The GitHub repository Schultz2873/pokemon-image-recognition contains a labelled image folder "pokemon" with 4 categories: bulbasaur, charmander, pikachu, squirtle. Examples follow, each with its label.

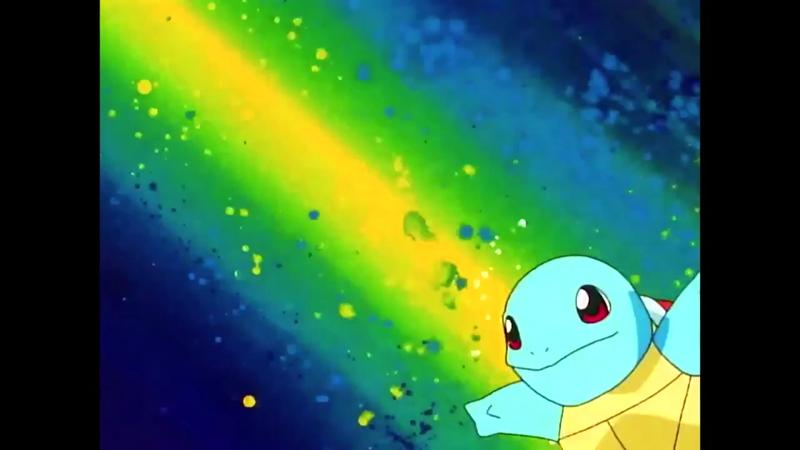
Label: squirtle

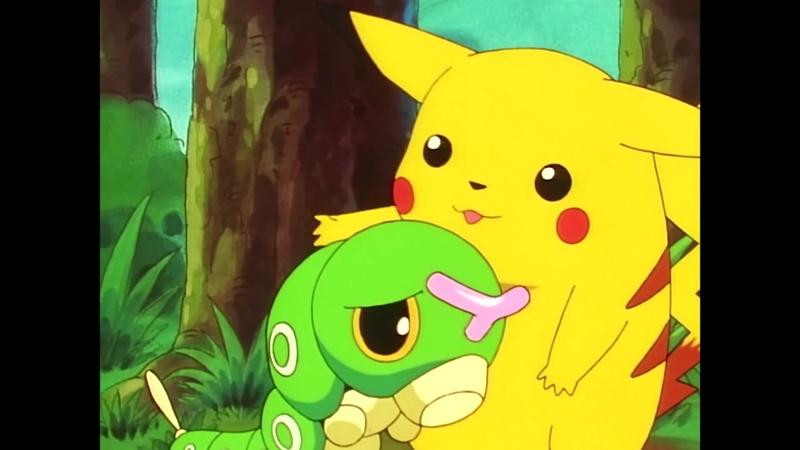
Label: pikachu

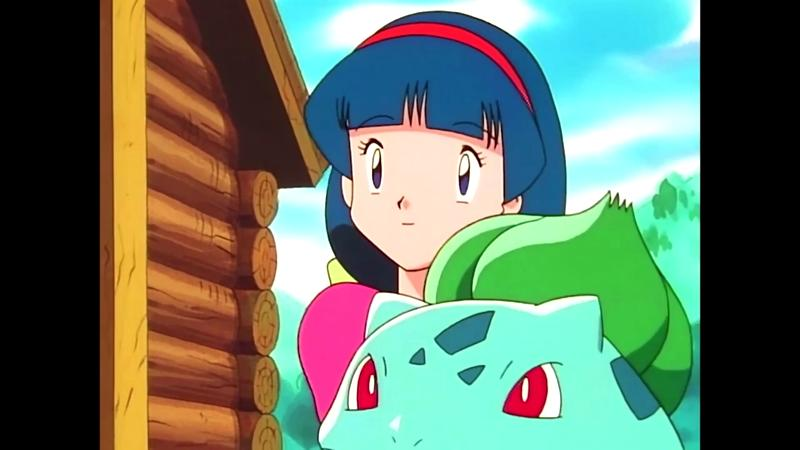
Label: bulbasaur

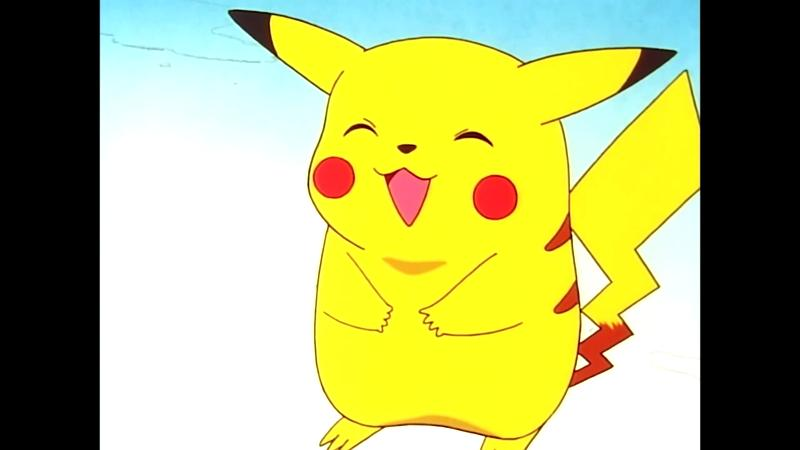
Label: pikachu

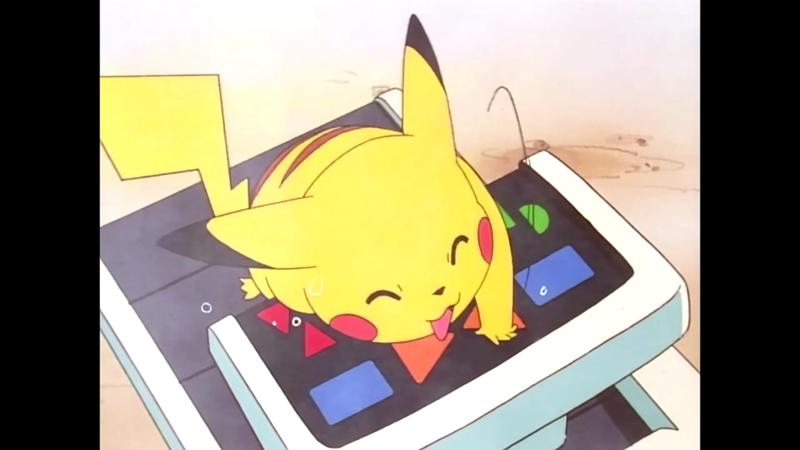
Label: pikachu

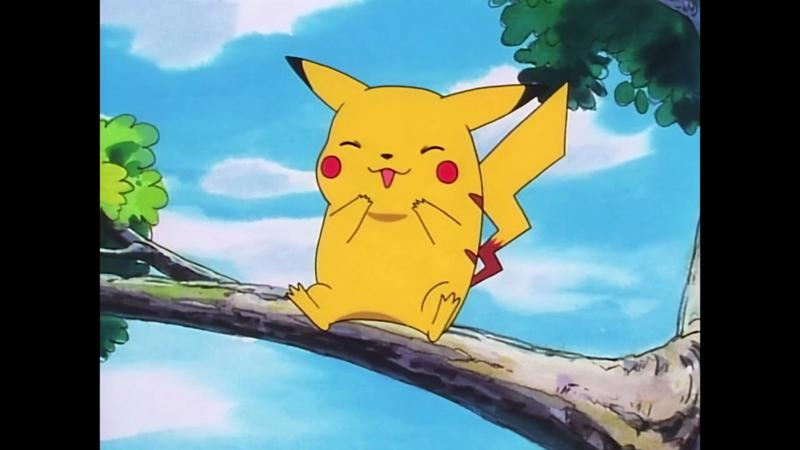
Label: pikachu
